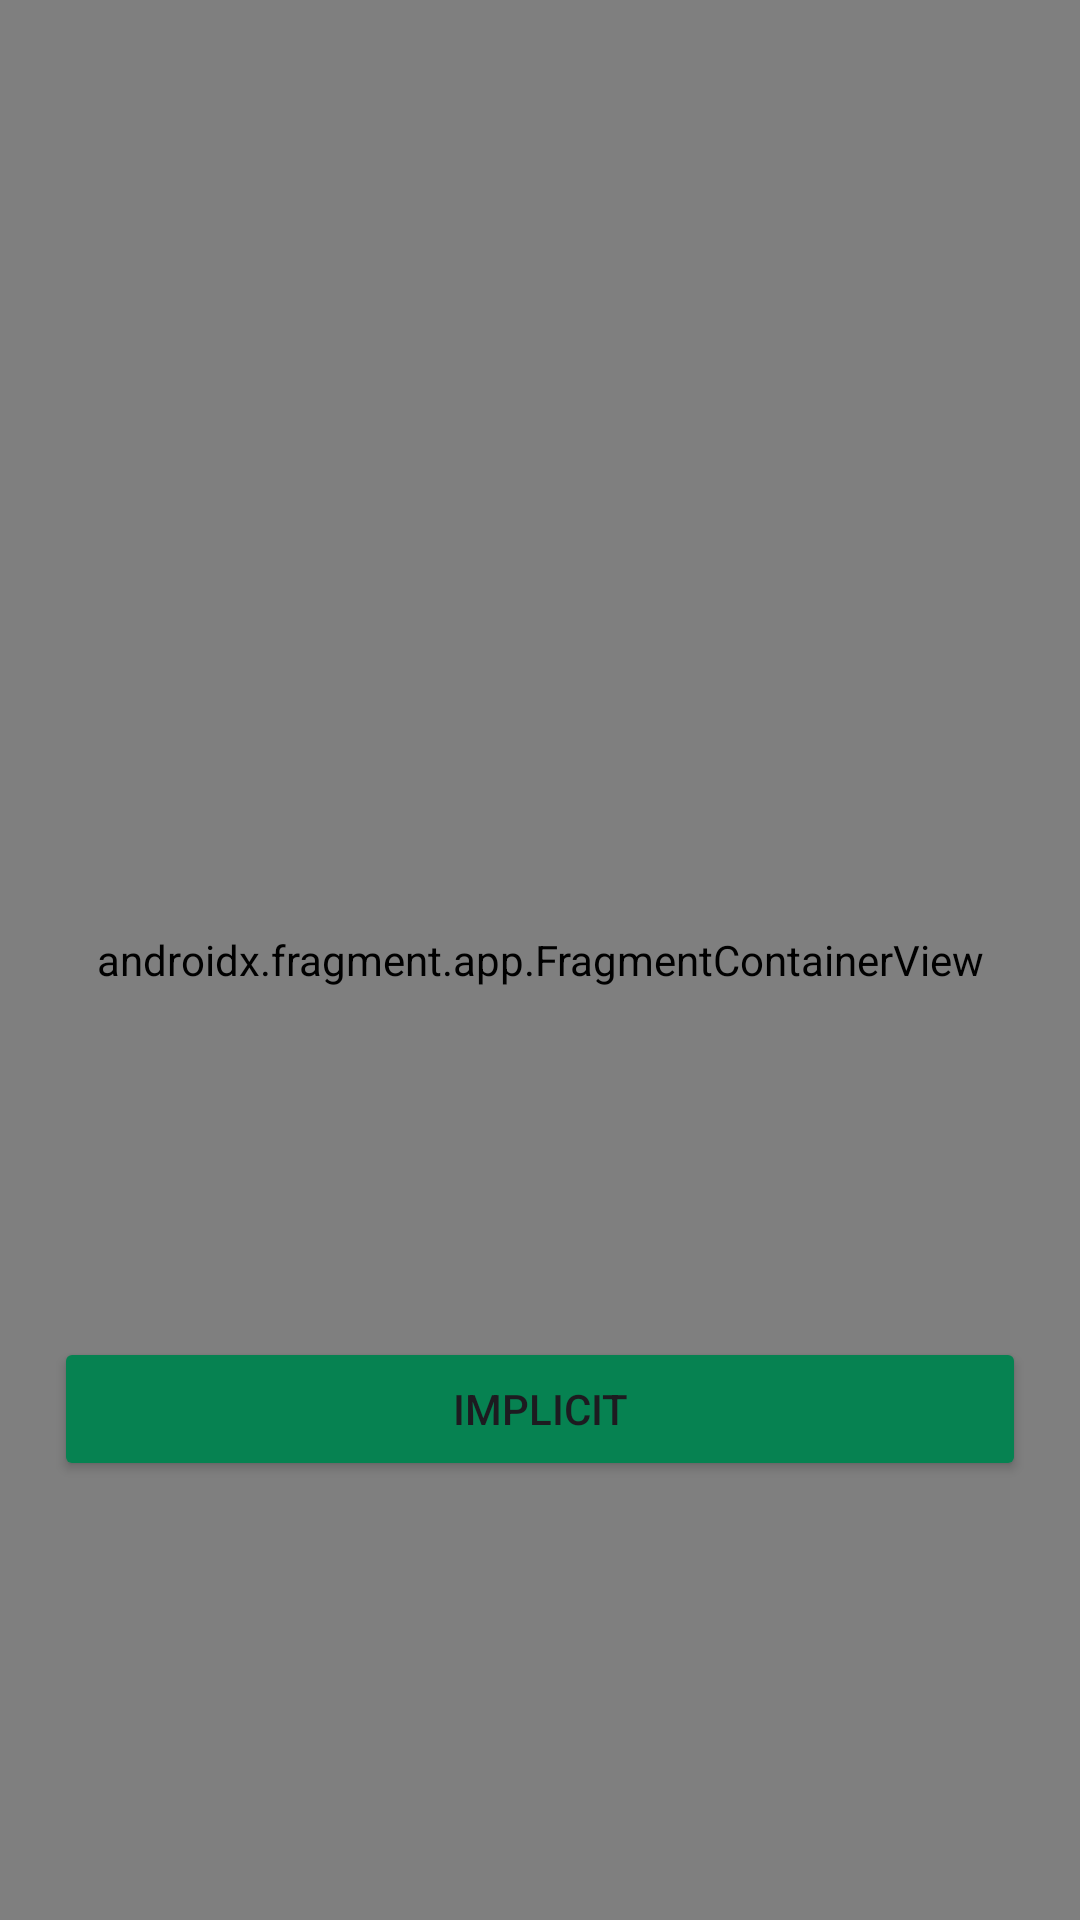

Here is an Android app screen rendered from its layout file. Give the layout XML and the strings, colors and styles it references.
<!-- AndroidManifest.xml: application theme Theme.LoginRegist -->
<!-- res/layout/activity_main.xml -->
<?xml version="1.0" encoding="utf-8"?>
<androidx.constraintlayout.widget.ConstraintLayout xmlns:android="http://schemas.android.com/apk/res/android"
    xmlns:app="http://schemas.android.com/apk/res-auto"
    xmlns:tools="http://schemas.android.com/tools"
    android:layout_width="match_parent"
    android:layout_height="match_parent"
    tools:context=".MainActivity">

    <TextView
        android:id="@+id/textView2"
        android:layout_width="wrap_content"
        android:layout_height="wrap_content"
        android:text="ini Halaman Home"
        app:layout_constraintBottom_toBottomOf="parent"
        app:layout_constraintEnd_toEndOf="parent"
        app:layout_constraintStart_toStartOf="parent"
        app:layout_constraintTop_toTopOf="parent" />

    <Button
        android:id="@+id/btn2"
        android:layout_width="match_parent"
        android:layout_height="wrap_content"
        android:layout_marginStart="18dp"
        android:layout_marginTop="116dp"
        android:layout_marginEnd="18dp"
        android:backgroundTint="#068251"
        android:text="Implicit"
        app:layout_constraintEnd_toEndOf="parent"
        app:layout_constraintHorizontal_bias="1.0"
        app:layout_constraintStart_toStartOf="parent"
        app:layout_constraintTop_toBottomOf="@+id/textView2" />

    <androidx.fragment.app.FragmentContainerView
        android:id="@+id/fragmentContainerView3"
        android:name="com.example.loginregist.Fragment2"
        android:layout_width="0dp"
        android:layout_height="0dp"
        app:layout_constraintBottom_toBottomOf="parent"
        app:layout_constraintEnd_toEndOf="parent"
        app:layout_constraintStart_toStartOf="parent"
        app:layout_constraintTop_toTopOf="parent" />

</androidx.constraintlayout.widget.ConstraintLayout>
<!-- resources referenced by this layout -->
<resources>
  <style name="Theme.LoginRegist" parent="Base.Theme.LoginRegist" />
  <style name="Base.Theme.LoginRegist" parent="Theme.Material3.DayNight.NoActionBar">
          
          
      </style>
</resources>
